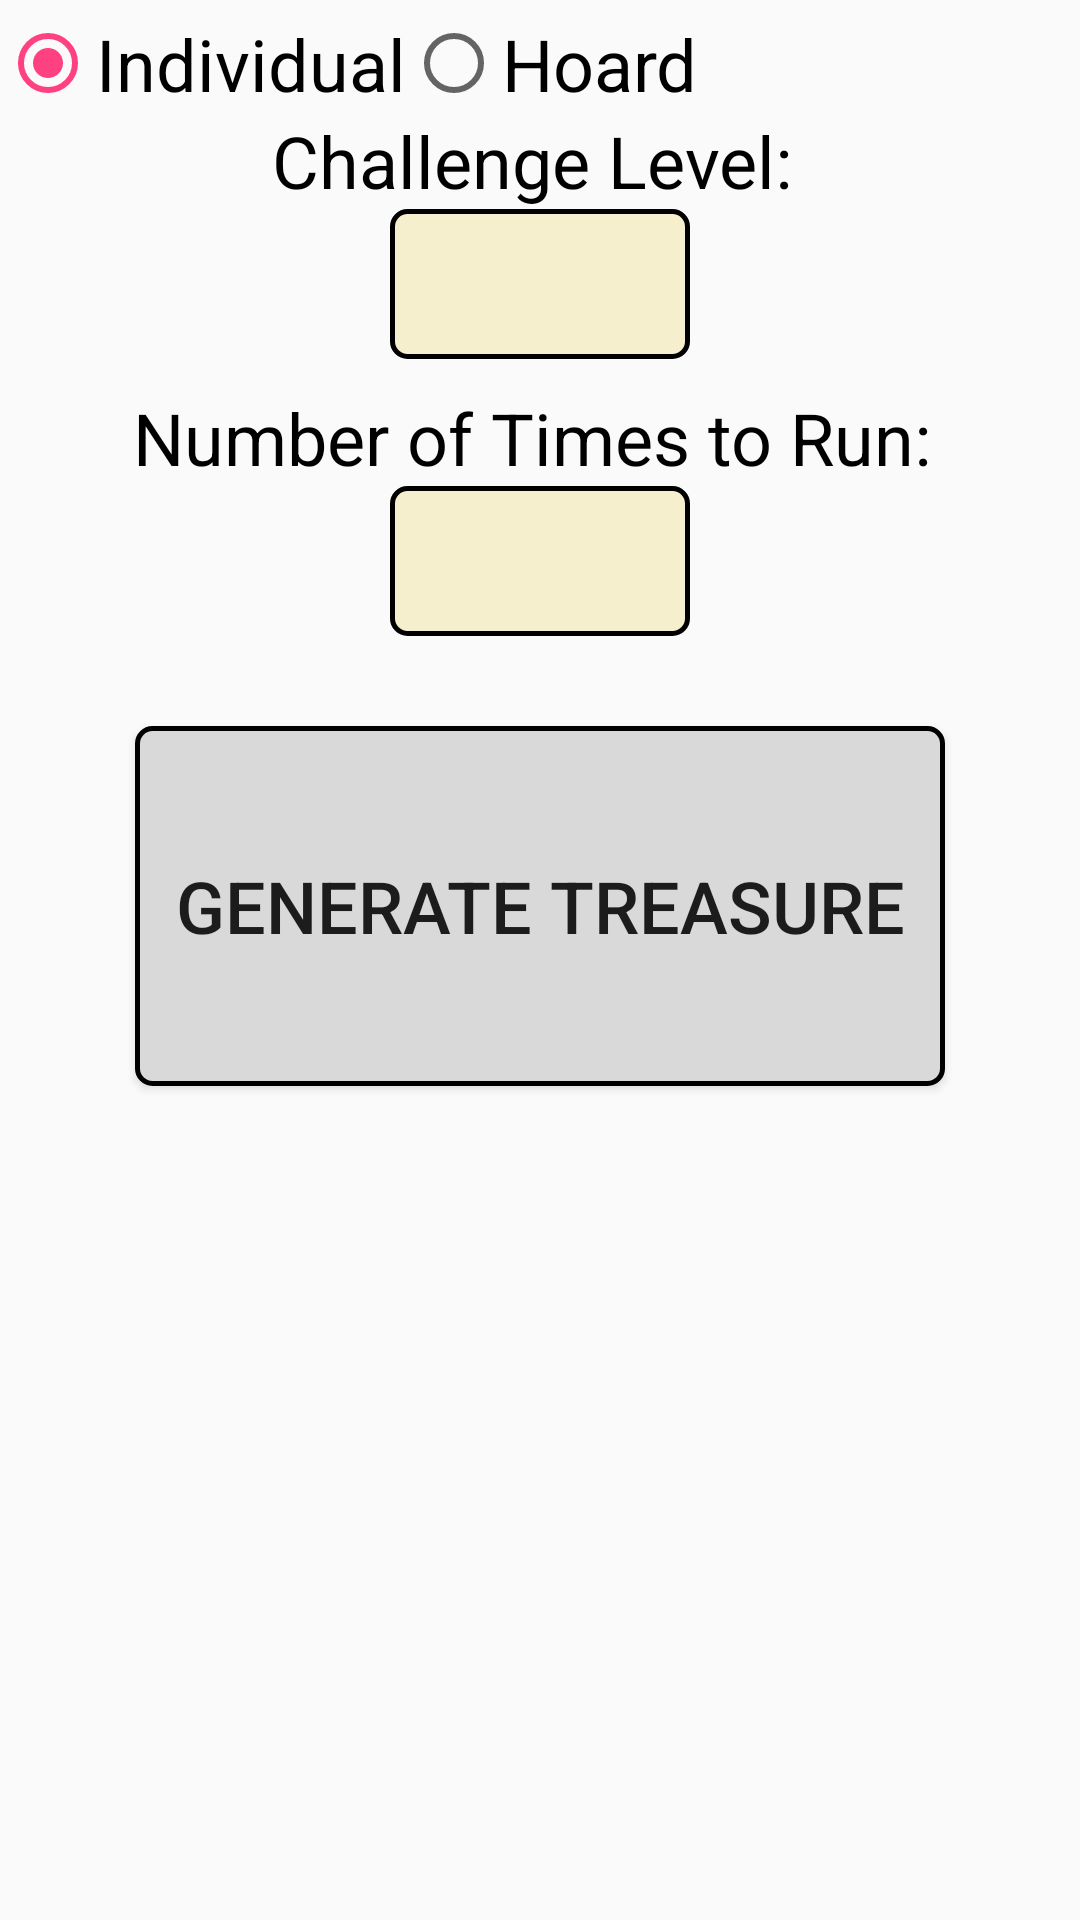

Reconstruct the res/layout file that produces this screen, plus the resources it refers to.
<!-- AndroidManifest.xml: application theme AppTheme -->
<!-- res/layout/treasure.xml -->
<?xml version="1.0" encoding="utf-8"?>
<RelativeLayout xmlns:android="http://schemas.android.com/apk/res/android"
    xmlns:ads="http://schemas.android.com/apk/res-auto"
    android:id="@+id/treasure"
    android:layout_width="match_parent"
    android:layout_height="match_parent">

    <TextView
        android:id="@+id/textView"
        android:layout_width="wrap_content"
        android:layout_height="wrap_content"
        android:layout_centerInParent="true"
        android:textAppearance="?android:attr/textAppearanceLarge" />

    <LinearLayout xmlns:android="http://schemas.android.com/apk/res/android"
        android:layout_width="match_parent"
        android:layout_height="match_parent"
        android:orientation="vertical">

        <RadioGroup xmlns:android="http://schemas.android.com/apk/res/android"
            android:id="@+id/radio_encounter"
            android:layout_width="fill_parent"
            android:layout_height="wrap_content"
            android:layout_gravity="center"
            android:checkedButton="@+id/radio_individual"
            android:orientation="horizontal"
            android:layout_marginTop="5dp">

            <RadioButton
                android:id="@+id/radio_individual"
                android:layout_width="wrap_content"
                android:layout_height="wrap_content"
                android:text="@string/individual"
                android:textSize="24sp"/>

            <RadioButton
                android:id="@+id/radio_hoard"
                android:layout_width="wrap_content"
                android:layout_height="wrap_content"
                android:text="@string/hoard"
                android:textSize="24sp"/>
        </RadioGroup>

        <TextView
            style="@style/textView_nexus5"
            android:text="@string/challenge"
            android:layout_marginTop="0dp"/>

        <Spinner
            style="@style/spinner_nexus5"
            android:id="@+id/challenge_spinner"
            android:layout_marginBottom="0dp" />


        <TextView
            style="@style/textView_nexus5"
            android:text="@string/iterations" />

        <Spinner
            style="@style/spinner_nexus5"
            android:id="@+id/iteration_spinner" />

        <Button
            android:id="@+id/treasure_send"
            style="@style/button_nexus5_land"

            android:text="@string/treasure_send"/>

    </LinearLayout>
</RelativeLayout>
<!-- resources referenced by this layout -->
<resources>
  <string name="challenge">Challenge Level:</string>
  <string name="hoard">Hoard</string>
  <string name="individual">Individual</string>
  <string name="iterations">Number of Times to Run:</string>
  <string name="treasure_send">Generate Treasure</string>
  <style name="button_nexus5_land">
          <item name="android:layout_width">270dp</item>
          <item name="android:layout_height">120dp</item>
          <item name="android:textSize">24sp</item>
          <item name="android:layout_marginTop">30dp</item>
          <item name="android:onClick">generate</item>
          <item name="android:background">@drawable/button_design</item>
          <item name="android:layout_gravity">center</item>
      </style>
  <style name="spinner_nexus5">
          <item name="android:layout_width">100dp</item>
          <item name="android:layout_height">50dp</item>
          <item name="android:layout_gravity">center</item>
          <item name="android:background">@drawable/spinner_design_external</item>
          <item name="android:fadingEdge">horizontal</item>
          <item name="android:gravity">center</item>
          <item name="android:paddingBottom">0dp</item>
          <item name="android:paddingTop">0dp</item>
          <item name="android:textSize">24sp</item>
      </style>
  <style name="textView_nexus5">
          <item name="android:layout_width">wrap_content</item>
          <item name="android:layout_height">wrap_content</item>
          <item name="android:layout_gravity">center_horizontal</item>
          <item name="android:paddingRight">5dp</item>
          <item name="android:textColor">@color/black</item>
          <item name="android:layout_marginTop">10dp</item>
          <item name="android:textSize">24sp</item>
      </style>
  <style name="AppTheme" parent="Theme.AppCompat.Light.NoActionBar">
          
          <item name="colorPrimary">#3F51B5</item>
          
          <item name="colorPrimaryDark">#303F9F</item>
          
          <item name="colorAccent">#FF4081</item>
      </style>
  <!-- drawable button_design (drawable) -->
  <?xml version="1.0" encoding="utf-8"?>
  <shape xmlns:android="http://schemas.android.com/apk/res/android"
  android:shape="rectangle" android:padding="10dp">
  <solid android:color="@color/silver"/>
  <corners
      android:bottomRightRadius="5dp"
      android:bottomLeftRadius="5dp"
      android:topLeftRadius="5dp"
      android:topRightRadius="5dp"/>
  <stroke android:width="5px" android:color="#000000" />
  </shape>
  <!-- drawable spinner_design_external (drawable) -->
  <?xml version="1.0" encoding="utf-8"?>
  <shape xmlns:android="http://schemas.android.com/apk/res/android"
      android:shape="rectangle" android:padding="10dp">
      <solid android:color="@color/gold"/>
      <corners
          android:bottomRightRadius="5dp"
          android:bottomLeftRadius="5dp"
          android:topLeftRadius="5dp"
          android:topRightRadius="5dp"/>
      <stroke android:width="5px" android:color="#000000" />
  </shape>
  <color name="black">#000000</color>
  <color name="silver">#ffd9d9d9</color>
  <color name="gold">#60EEDD82</color>
</resources>
